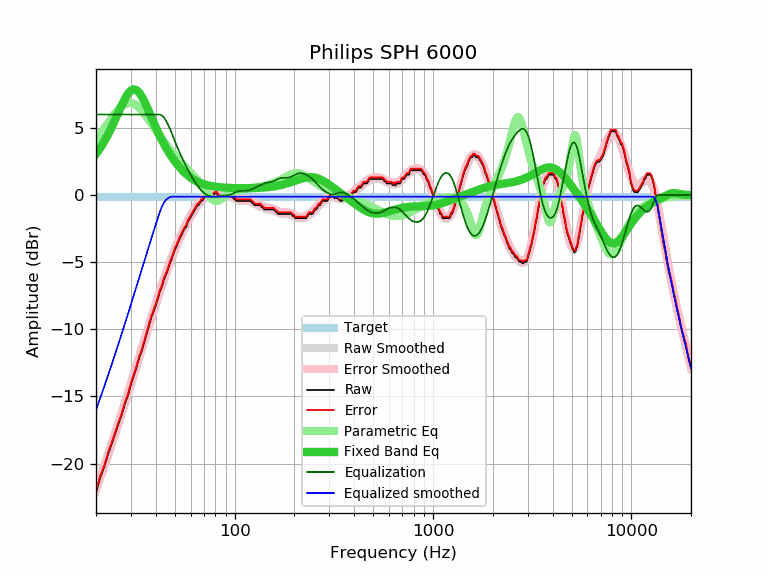

Source data for this figure (header and first rows):
frequency, raw, error, smoothed, error_smoothed, equalization, parametric_eq, equalized_raw, equalized_smoothed, target
20, -22.15, -22.03, -22.00, -21.88, 6.00, 3.06, -16.15, -16.00, -0.12
21, -21.05, -20.93, -21.13, -21.01, 6.00, 3.51, -15.05, -15.13, -0.12
22, -20.27, -20.15, -20.27, -20.15, 6.00, 3.99, -14.27, -14.27, -0.12
23, -19.32, -19.20, -19.44, -19.32, 6.00, 4.51, -13.32, -13.44, -0.12
24, -18.52, -18.40, -18.62, -18.50, 6.00, 5.06, -12.52, -12.62, -0.12
25, -17.76, -17.64, -17.83, -17.71, 6.00, 5.62, -11.76, -11.83, -0.12
26, -17.04, -16.92, -17.05, -16.93, 6.00, 6.18, -11.04, -11.05, -0.12
27, -16.33, -16.21, -16.30, -16.18, 6.00, 6.71, -10.33, -10.30, -0.12
28, -15.53, -15.41, -15.56, -15.44, 6.00, 7.18, -9.53, -9.56, -0.12
29, -14.90, -14.78, -14.85, -14.72, 6.00, 7.55, -8.90, -8.85, -0.12
30, -14.13, -14.01, -14.15, -14.03, 6.00, 7.79, -8.13, -8.15, -0.12
31, -13.48, -13.36, -13.47, -13.35, 6.00, 7.88, -7.48, -7.47, -0.12
32, -12.84, -12.72, -12.81, -12.69, 6.00, 7.82, -6.84, -6.81, -0.12
33, -12.14, -12.02, -12.17, -12.05, 6.00, 7.63, -6.14, -6.17, -0.12
34, -11.62, -11.50, -11.55, -11.43, 6.00, 7.35, -5.62, -5.55, -0.12
35, -10.98, -10.86, -10.94, -10.82, 6.00, 7.00, -4.98, -4.94, -0.12
36, -10.34, -10.22, -10.35, -10.23, 6.00, 6.61, -4.34, -4.35, -0.12
37, -9.72, -9.60, -9.78, -9.66, 6.00, 6.21, -3.72, -3.78, -0.12
38, -9.12, -9.00, -9.24, -9.11, 6.00, 5.81, -3.12, -3.24, -0.12
39, -8.69, -8.57, -8.70, -8.58, 6.00, 5.42, -2.69, -2.70, -0.12
40, -8.24, -8.12, -8.19, -8.07, 6.00, 5.06, -2.24, -2.19, -0.12
41, -7.72, -7.60, -7.70, -7.58, 6.00, 4.71, -1.72, -1.70, -0.12
42, -7.18, -7.06, -7.23, -7.11, 6.00, 4.39, -1.18, -1.23, -0.12
43, -6.81, -6.69, -6.78, -6.66, 5.93, 4.08, -0.89, -0.85, -0.12
44, -6.29, -6.17, -6.35, -6.22, 5.78, 3.80, -0.51, -0.56, -0.12
45, -5.95, -5.83, -5.93, -5.81, 5.56, 3.54, -0.39, -0.37, -0.12
46, -5.61, -5.49, -5.53, -5.41, 5.29, 3.30, -0.32, -0.24, -0.12
47, -5.13, -5.01, -5.15, -5.03, 5.00, 3.08, -0.14, -0.16, -0.12
48, -4.81, -4.69, -4.79, -4.67, 4.67, 2.87, -0.14, -0.12, -0.12
49, -4.41, -4.29, -4.45, -4.33, 4.33, 2.68, -0.09, -0.12, -0.12
50, -4.06, -3.94, -4.12, -4.00, 4.00, 2.50, -0.06, -0.12, -0.12
51, -3.80, -3.68, -3.81, -3.69, 3.69, 2.34, -0.12, -0.12, -0.12
52, -3.50, -3.38, -3.52, -3.39, 3.39, 2.18, -0.11, -0.12, -0.12
53, -3.20, -3.08, -3.24, -3.12, 3.12, 2.04, -0.09, -0.12, -0.12
54, -2.97, -2.85, -2.97, -2.85, 2.85, 1.91, -0.13, -0.12, -0.12
55, -2.70, -2.58, -2.72, -2.60, 2.60, 1.78, -0.11, -0.12, -0.12
56, -2.47, -2.35, -2.48, -2.36, 2.36, 1.67, -0.12, -0.12, -0.12
57, -2.37, -2.25, -2.25, -2.13, 2.13, 1.57, -0.24, -0.12, -0.12
58, -2.02, -1.90, -2.03, -1.91, 1.91, 1.47, -0.11, -0.12, -0.12
59, -1.83, -1.71, -1.83, -1.71, 1.71, 1.38, -0.13, -0.12, -0.12
60, -1.64, -1.52, -1.63, -1.51, 1.51, 1.30, -0.13, -0.12, -0.12
61, -1.45, -1.33, -1.44, -1.32, 1.32, 1.22, -0.13, -0.12, -0.12
62, -1.27, -1.15, -1.27, -1.15, 1.15, 1.16, -0.13, -0.12, -0.12
63, -1.09, -0.97, -1.10, -0.98, 0.98, 1.09, -0.11, -0.12, -0.12
64, -0.91, -0.79, -0.95, -0.83, 0.83, 1.04, -0.09, -0.12, -0.12
65, -0.75, -0.63, -0.81, -0.68, 0.68, 0.99, -0.07, -0.12, -0.12
66, -0.73, -0.61, -0.68, -0.55, 0.55, 0.94, -0.18, -0.12, -0.12
67, -0.56, -0.44, -0.56, -0.44, 0.44, 0.90, -0.13, -0.12, -0.12
68, -0.43, -0.31, -0.45, -0.33, 0.33, 0.87, -0.10, -0.12, -0.12
69, -0.39, -0.27, -0.36, -0.24, 0.24, 0.83, -0.16, -0.12, -0.12
70, -0.23, -0.11, -0.28, -0.16, 0.16, 0.80, -0.08, -0.12, -0.12
71, -0.10, 0.02, -0.21, -0.09, 0.09, 0.78, -0.01, -0.12, -0.12
72, -0.10, 0.02, -0.15, -0.03, 0.03, 0.75, -0.07, -0.12, -0.12
73, -0.10, 0.02, -0.11, 0.01, -0.01, 0.73, -0.12, -0.12, -0.12
74, -0.10, 0.02, -0.07, 0.05, -0.05, 0.71, -0.16, -0.12, -0.12
75, -0.10, 0.02, -0.04, 0.08, -0.08, 0.69, -0.19, -0.12, -0.12
76, -0.10, 0.02, -0.02, 0.10, -0.10, 0.68, -0.21, -0.12, -0.12
77, -0.10, 0.02, -0.00, 0.12, -0.12, 0.66, -0.22, -0.12, -0.12
78, 0.02, 0.14, 0.01, 0.13, -0.13, 0.65, -0.11, -0.12, -0.12
79, 0.06, 0.18, 0.01, 0.13, -0.13, 0.64, -0.07, -0.12, -0.12
... 553 more rows
